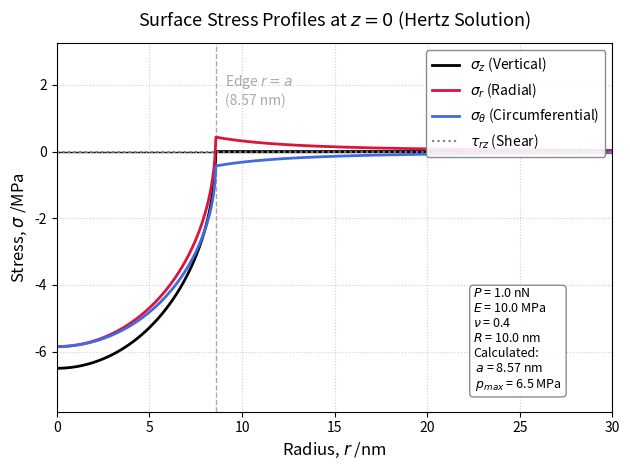

Recreate this plot in Python.
import os
import numpy as np
import matplotlib.pyplot as plt

# 1. 物理定数および計算条件の設定 (ナノスケール基準)
P = 1.0e-9          # 全荷重: 1 nN
E = 10.0e6          # ヤング率: 10 MPa
nu = 0.40           # ポアソン比
R_probe = 10.0e-9   # 球の半径: 10 nm

# 現在の弾性諸元および接触パラメータの計算
E_star = E / (1.0 - nu**2)
a_SI = (3.0 * P * R_probe / (4.0 * E_star))**(1.0 / 3.0)
a_nm = a_SI * 1e9
p0 = 3.0 * P / (2.0 * np.pi * a_SI**2)
p0_MPa = p0 / 1e6

# 2. プロット用の半径軸の設定 (0 から 30 nm まで)
r_plot_nm = np.linspace(1e-5, 30, 1000)
r_plot_m = r_plot_nm * 1e-9

# 各領域のマジックマスク作成
mask_inside = r_plot_m <= a_SI
mask_outside = r_plot_m > a_SI

# 3. 各応力成分の最表面 (z=0) 厳密解の計算 (Pa単位)
# --- 垂直応力 sigma_z ---
sigma_z_surface = np.zeros_like(r_plot_m)
sigma_z_surface[mask_inside] = -p0 * np.sqrt(1.0 - (r_plot_m[mask_inside] / a_SI)**2)
# mask_outside は 0 のまま維持

# --- ラジアル応力 sigma_r ---
sigma_r_surface = np.zeros_like(r_plot_m)
# 接触面内 (r <= a)
r_in = r_plot_m[mask_inside]
term_ratio_in = (a_SI**2 / r_in**2) * (1.0 - (1.0 - (r_in / a_SI)**2)**1.5)
sigma_r_surface[mask_inside] = -p0 * (np.sqrt(1.0 - (r_in / a_SI)**2) - ((1.0 - 2.0 * nu) / 3.0) * term_ratio_in)
# 接触面外 (r > a)
r_out = r_plot_m[mask_outside]
sigma_r_surface[mask_outside] = p0 * ((1.0 - 2.0 * nu) / 3.0) * (a_SI**2 / r_out**2)

# --- 周方向応力 sigma_theta ---
sigma_theta_surface = np.zeros_like(r_plot_m)
# 💥 核心部修正：謎様が看破した真の厳密解 (第1項へ -2*nu を正しく分配)
sigma_theta_surface[mask_inside] = p0 * (-2.0 * nu * np.sqrt(r_in / a_SI * 0.0 + 1.0 - (r_in / a_SI)**2) - ((1.0 - 2.0 * nu) / 3.0) * term_ratio_in)
# 接触面外 (r > a)
sigma_theta_surface[mask_outside] = -p0 * ((1.0 - 2.0 * nu) / 3.0) * (a_SI**2 / r_out**2)

# --- 剪断応力 tau_rz ---
# 表面全域で恒等的にゼロ
tau_rz_surface = np.zeros_like(r_plot_m)

# 4. MPa 単位への換算
sz_MPa = sigma_z_surface / 1e6
sr_MPa = sigma_r_surface / 1e6
st_MPa = sigma_theta_surface / 1e6
trz_MPa = tau_rz_surface / 1e6

# 5. 二次元プロットの構築
fig, ax = plt.subplots(figsize=(6.4, 4.8))  # プロファイル用の横長標準アスペクト

# 各応力曲線の描画
ax.plot(r_plot_nm, sz_MPa, color='black', linewidth=2.0, label=r'$\sigma_z$ (Vertical)')
ax.plot(r_plot_nm, sr_MPa, color='crimson', linewidth=2.0, label=r'$\sigma_r$ (Radial)')
ax.plot(r_plot_nm, st_MPa, color='royalblue', linewidth=2.0, label=r'$\sigma_\theta$ (Circumferential)')
ax.plot(r_plot_nm, trz_MPa, color='gray', linewidth=1.5, linestyle=':', label=r'$\tau_{rz}$ (Shear)')

# 💥 視覚的ハイライト：接触円エッジ (r = a) の垂直境界ダッシュ線
ax.axvline(a_nm, color='darkgray', linewidth=1.0, linestyle='--', zorder=0)
ax.text(a_nm + 0.5, p0_MPa * 0.2, f'Edge $r=a$\n({a_nm:.2f} nm)', color='darkgray', fontsize=10, va='bottom')

# 軸の基準線と装飾
ax.axhline(0, color='black', linewidth=1.0, linestyle='-', zorder=0)
ax.set_title('Surface Stress Profiles at $z=0$ (Hertz Solution)', fontsize=13, pad=12)
ax.set_xlabel('Radius, $r$ /nm', fontsize=12)
ax.set_ylabel('Stress, $\sigma$ /MPa', fontsize=12)
ax.set_xlim(0, 30)
ax.set_ylim(-p0_MPa * 1.2, p0_MPa * 0.5)  # 圧縮メインのため下側を広く確保
ax.grid(True, linestyle=':', alpha=0.6)
ax.legend(loc='upper right', fontsize=10, framealpha=0.9, edgecolor='gray')

# パラメータボックスの配置
param_text = (
    f"$P$ = {P*1e9:.1f} nN\n"
    f"$E$ = {E/1e6:.1f} MPa\n"
    f"$\\nu$ = {nu:.1f}\n"
    f"$R$ = {R_probe*1e9:.1f} nm\n"
    f"Calculated:\n"
    f" $a$ = {a_nm:.2f} nm\n"
    f" $p_{{max}}$ = {p0_MPa:.1f} MPa"
)
props = dict(boxstyle='round,pad=0.3', facecolor='white', edgecolor='gray', alpha=0.9)
ax.text(0.75, 0.05, param_text, transform=ax.transAxes, fontsize=9,
        verticalalignment='bottom', horizontalalignment='left', bbox=props, zorder=5)

# 保存および表示
os.makedirs('./png', exist_ok=True)
plt.tight_layout()
fig.savefig('./png/Hertz_Surface_Stresses.png', dpi=300, bbox_inches='tight')
plt.show()
